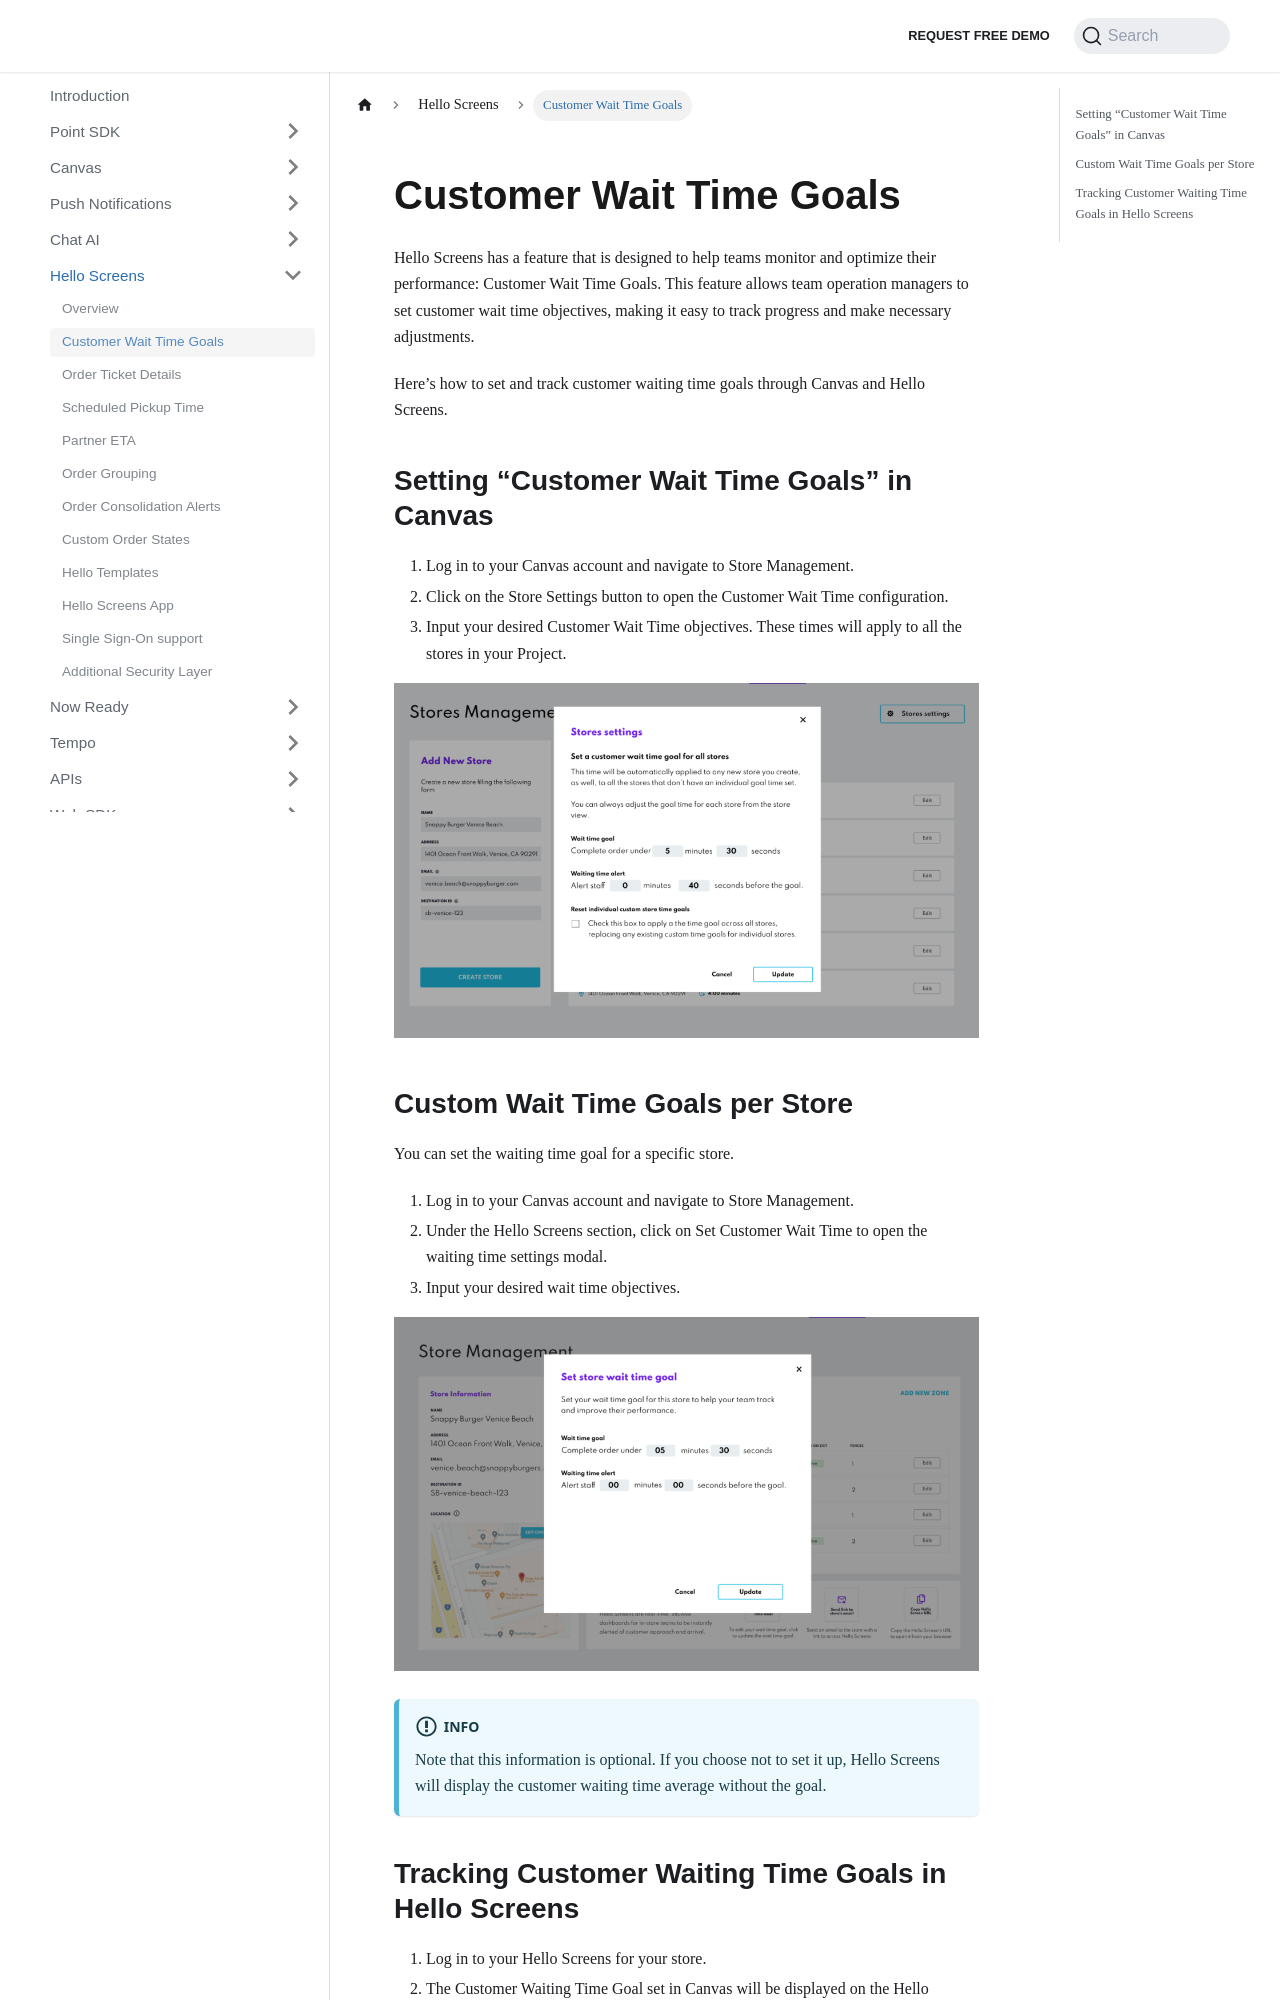

repository: Bluedot-Innovation/documentation · page: Hello Screens/Customer wait time goals.html · generator: docusaurus

Customer Wait Time Goals
========================

Hello Screens has a feature that is designed to help teams monitor and optimize their performance: Customer Wait Time Goals. This feature allows team operation managers to set customer wait time objectives, making it easy to track progress and make necessary adjustments.

Here’s how to set and track customer waiting time goals through Canvas and Hello Screens.

Setting “Customer Wait Time Goals” in Canvas
--------------------------------------------

1.  Log in to your Canvas account and navigate to Store Management.
2.  Click on the Store Settings button to open the Customer Wait Time configuration.
3.  Input your desired Customer Wait Time objectives. These times will apply to all the stores in your Project.

![](../assets/hs-goal-times-1.png)

Custom Wait Time Goals per Store
--------------------------------

You can set the waiting time goal for a specific store.

1.  Log in to your Canvas account and navigate to Store Management.
2.  Under the Hello Screens section, click on Set Customer Wait Time to open the waiting time settings modal.
3.  Input your desired wait time objectives.

![](../assets/hs-goal-times-2.png)


:::info
Note that this information is optional. If you choose not to set it up, Hello Screens will display the customer waiting time average without the goal.
:::
